Run: headless pygame with SDL's dummy video driver; simulated clock (each Clock.tick advances the game by its frame time, no real sleeping); random seed 0; keys injected as events and as key.get_pressed() state; mouse plan: one left click at the window centre at the start of phase 2, then a move to the lower-right quarter at the start of phase 3.
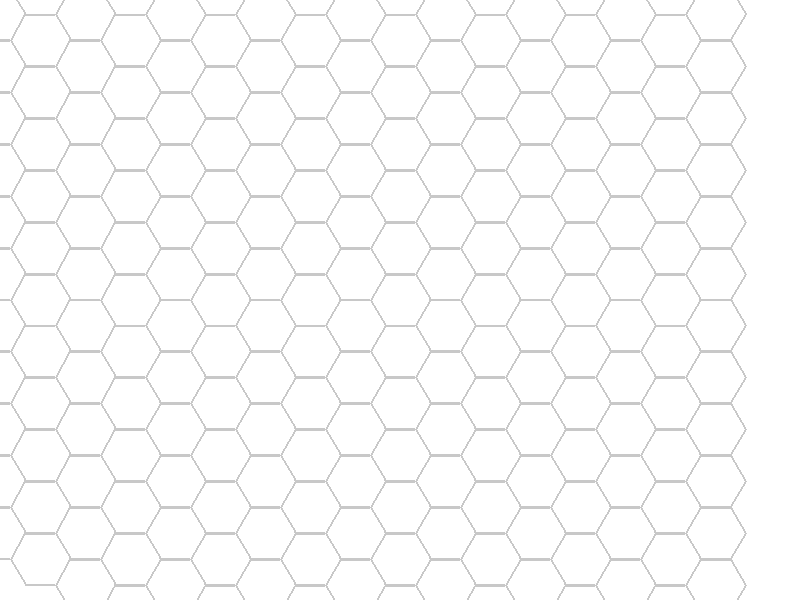
Frame 1 of 4 · flips 1–60 · no input
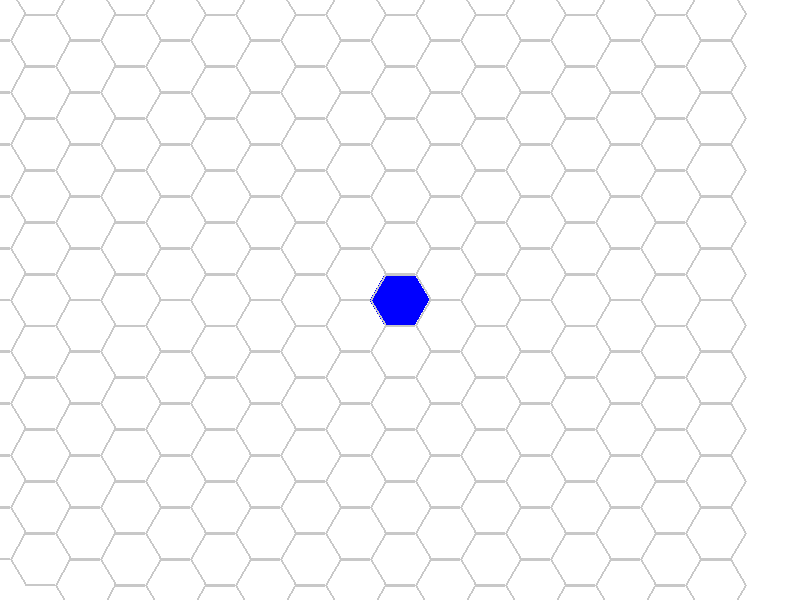
Frame 2 of 4 · flips 61–180 · clicked the window centre · tapped SPACE, RETURN · held RIGHT (→), D
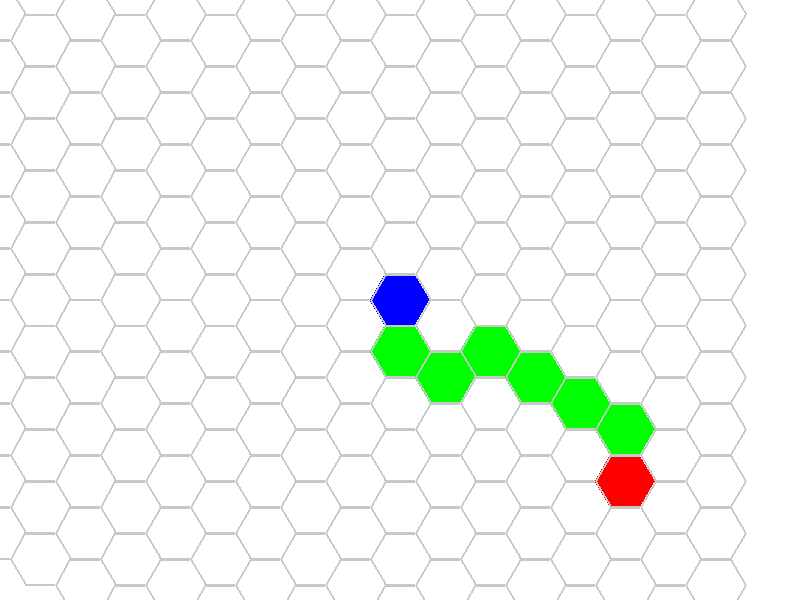
Frame 3 of 4 · flips 181–300 · moved the mouse to the lower-right quarter · held DOWN (↓), S
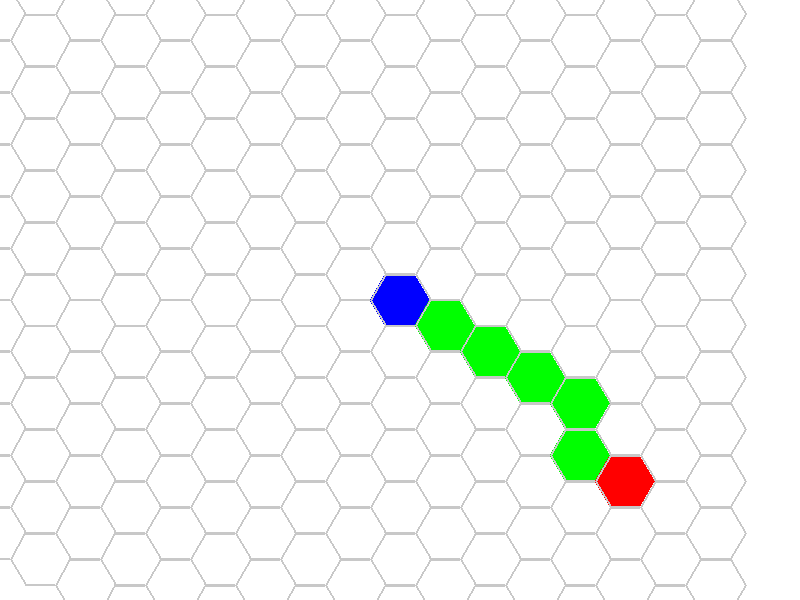
Frame 4 of 4 · flips 301–420 · held LEFT (←), A, UP (↑), W

The pygame program that drew these frames:

import pygame
import math
import heapq
import random

WIDTH, HEIGHT = 800, 600
HEX_SIZE = 30
ROWS = int(HEIGHT // HEX_SIZE)
COLS = int(WIDTH // (HEX_SIZE * 1.5))

WHITE = (255, 255, 255)
BLACK = (0, 0, 0)
GRAY = (200, 200, 200)
BLUE = (0, 0, 255)
RED = (255, 0, 0)
GREEN = (0, 255, 0)

pygame.init()
screen = pygame.display.set_mode((WIDTH, HEIGHT))
pygame.display.set_caption("Hexagonal Pathfinding")

grid = [[0 for _ in range(COLS)] for _ in range(ROWS)]
start = None
goal = None
path = []

HEX_DIRECTIONS = [
    (+1, 0), (+1, -1), (0, -1), (-1, 0), (-1, +1), (0, +1)
]

def axial_to_pixel(q, r):
    x = HEX_SIZE * 3/2 * q
    y = HEX_SIZE * math.sqrt(3) * (r + q / 2)
    return int(x + WIDTH // 2), int(y + HEIGHT // 2)

def pixel_to_axial(x, y):
    q = (2/3 * x) / HEX_SIZE
    r = (-1/3 * x + math.sqrt(3)/3 * y) / HEX_SIZE
    return round(q), round(r)

def draw_hex(q, r, color):
    cx, cy = axial_to_pixel(q, r)
    points = []
    for i in range(6):
        angle = math.radians(60 * i)
        px = cx + HEX_SIZE * math.cos(angle)
        py = cy + HEX_SIZE * math.sin(angle)
        points.append((px, py))
    pygame.draw.polygon(screen, color, points)
    pygame.draw.polygon(screen, GRAY, points, 2)

def draw_grid():
    for q in range(-COLS // 2, COLS // 2):
        for r in range(-ROWS // 2, ROWS // 2):
            color = WHITE if grid[r + ROWS // 2][q + COLS // 2] == 0 else BLACK
            if (q, r) == start:
                color = BLUE
            elif (q, r) == goal:
                color = RED
            elif (q, r) in path:
                color = GREEN
            draw_hex(q, r, color)

def heuristic(a, b):
    return (abs(a[0] - b[0]) + abs(a[1] - b[1]) + abs(a[0] + a[1] - b[0] - b[1])) // 2

def a_star(start, goal, temperature=10.0):
    # From what I've tested, 10 is best
    global path
    queue = []
    heapq.heappush(queue, (0, start))
    came_from = {start: None}
    cost_so_far = {start: 0}
    
    while queue:
        _, current = heapq.heappop(queue)

        if current == goal:
            break

        neighbors = []
        for dq, dr in HEX_DIRECTIONS:
            neighbor = (current[0] + dq, current[1] + dr)

            if -COLS // 2 <= neighbor[0] < COLS // 2 and -ROWS // 2 <= neighbor[1] < ROWS // 2:
                row, col = neighbor[1] + ROWS // 2, neighbor[0] + COLS // 2
                if grid[row][col] == 0:
                    neighbors.append(neighbor)
        
        random.shuffle(neighbors)

        for neighbor in neighbors:
            new_cost = cost_so_far[current] + 1

            if neighbor not in cost_so_far or new_cost < cost_so_far[neighbor]:
                cost_so_far[neighbor] = new_cost
                
                noise = random.uniform(0, temperature)  # More randomness with higher temperature
                priority = new_cost + heuristic(goal, neighbor) + noise
                
                heapq.heappush(queue, (priority, neighbor))
                came_from[neighbor] = current

    path = []
    if goal in came_from:
        temp = goal
        while temp:
            path.append(temp)
            temp = came_from[temp]
        path.reverse()

running = True
while running:
    screen.fill(WHITE)
    draw_grid()
    pygame.display.flip()

    for event in pygame.event.get():
        if event.type == pygame.QUIT:
            running = False
        
        # Detect left click to set the start point
        if event.type == pygame.MOUSEBUTTONDOWN and event.button == 1:
            pos = pygame.mouse.get_pos()
            q, r = pixel_to_axial(pos[0] - WIDTH // 2, pos[1] - HEIGHT // 2)
            start = (q, r)

        # Detect mouse movement to update goal dynamically
        if start is not None:
            pos = pygame.mouse.get_pos()
            q, r = pixel_to_axial(pos[0] - WIDTH // 2, pos[1] - HEIGHT // 2)
            goal = (q, r)
            if goal != start:
                a_star(start, goal)

        if pygame.mouse.get_pressed()[2]:  # Right Click
            pos = pygame.mouse.get_pos()
            q, r = pixel_to_axial(pos[0] - WIDTH // 2, pos[1] - HEIGHT // 2)
            
            row, col = r + ROWS // 2, q + COLS // 2
            if 0 <= row < ROWS and 0 <= col < COLS:
                grid[row][col] = 1 - grid[row][col]
        
        if event.type == pygame.KEYDOWN:
            if event.key == pygame.K_r:  # Reset
                grid = [[0 for _ in range(COLS)] for _ in range(ROWS)]
                start = None
                goal = None
                path = []

pygame.quit()
